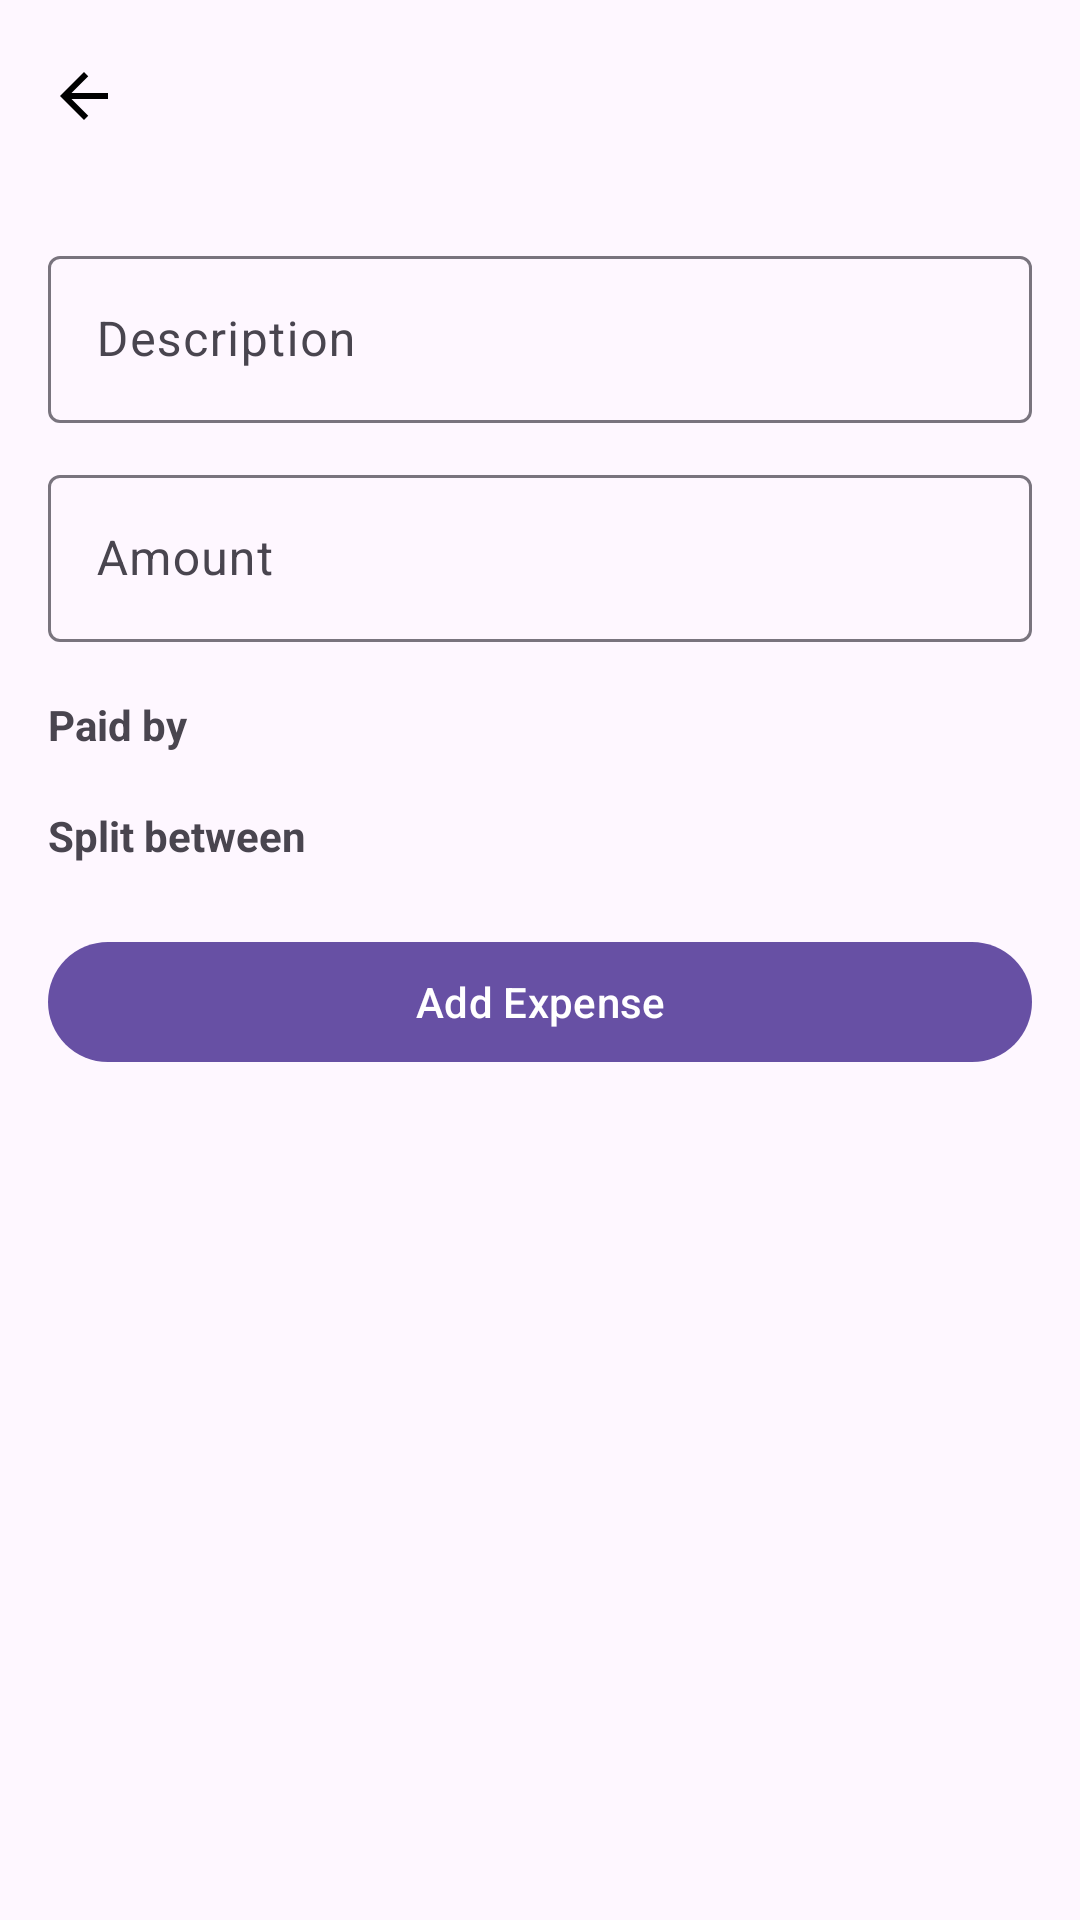

Reconstruct the res/layout file that produces this screen, plus the resources it refers to.
<!-- AndroidManifest.xml: application theme Theme.SplitExpense -->
<!-- res/layout/activity_add_expense.xml -->
<?xml version="1.0" encoding="utf-8"?>
<androidx.coordinatorlayout.widget.CoordinatorLayout
    xmlns:android="http://schemas.android.com/apk/res/android"
    xmlns:app="http://schemas.android.com/apk/res-auto"
    android:layout_width="match_parent"
    android:layout_height="match_parent">

    <com.google.android.material.appbar.MaterialToolbar
        android:id="@+id/toolbar"
        android:layout_width="match_parent"
        android:layout_height="wrap_content"
        android:title="Add Expense"
        app:navigationIcon="@drawable/ic_arrow_back"
        app:layout_scrollFlags="scroll|enterAlways" />

    <androidx.core.widget.NestedScrollView
        android:layout_width="match_parent"
        android:layout_height="match_parent"
        android:layout_marginTop="?attr/actionBarSize"
        android:fillViewport="true">

        <LinearLayout
            android:layout_width="match_parent"
            android:layout_height="wrap_content"
            android:orientation="vertical"
            android:padding="16dp">

            <com.google.android.material.textfield.TextInputLayout
                android:layout_width="match_parent"
                android:layout_height="wrap_content"
                android:hint="Description">

                <com.google.android.material.textfield.TextInputEditText
                    android:id="@+id/etTitle"
                    android:layout_width="match_parent"
                    android:layout_height="wrap_content"/>
            </com.google.android.material.textfield.TextInputLayout>

            <com.google.android.material.textfield.TextInputLayout
                android:layout_width="match_parent"
                android:layout_height="wrap_content"
                android:layout_marginTop="12dp"
                android:hint="Amount">

                <com.google.android.material.textfield.TextInputEditText
                    android:id="@+id/etAmount"
                    android:layout_width="match_parent"
                    android:layout_height="wrap_content"
                    android:inputType="numberDecimal"/>
            </com.google.android.material.textfield.TextInputLayout>

            <TextView
                android:layout_width="match_parent"
                android:layout_height="wrap_content"
                android:layout_marginTop="18dp"
                android:text="Paid by"
                android:textStyle="bold"/>

            <androidx.recyclerview.widget.RecyclerView
                android:id="@+id/rvPaidBy"
                android:layout_width="match_parent"
                android:layout_height="wrap_content"
                android:nestedScrollingEnabled="false"/>

            <TextView
                android:layout_width="match_parent"
                android:layout_height="wrap_content"
                android:layout_marginTop="18dp"
                android:text="Split between"
                android:textStyle="bold"/>

            <androidx.recyclerview.widget.RecyclerView
                android:id="@+id/rvSplit"
                android:layout_width="match_parent"
                android:layout_height="wrap_content"
                android:nestedScrollingEnabled="false"/>

            <com.google.android.material.button.MaterialButton
                android:id="@+id/btnAddExpense"
                android:layout_width="match_parent"
                android:layout_height="wrap_content"
                android:layout_marginTop="22dp"
                android:text="Add Expense"/>

        </LinearLayout>
    </androidx.core.widget.NestedScrollView>

</androidx.coordinatorlayout.widget.CoordinatorLayout>
<!-- resources referenced by this layout -->
<resources>
  <!-- drawable ic_arrow_back (drawable) -->
  <vector xmlns:android="http://schemas.android.com/apk/res/android"
      android:width="24dp"
      android:height="24dp"
      android:viewportWidth="24"
      android:viewportHeight="24">
  
      <path
          android:fillColor="#000000"
          android:pathData="M20,11H7.83l5.59,-5.59L12,4l-8,8 8,8 1.41,-1.41L7.83,13H20v-2z" />
  </vector>
  <style name="Theme.SplitExpense" parent="Theme.Material3.DayNight.NoActionBar">
          
          <item name="android:statusBarColor">@android:color/transparent</item>
          <item name="android:navigationBarColor">@android:color/black</item>
      </style>
</resources>
